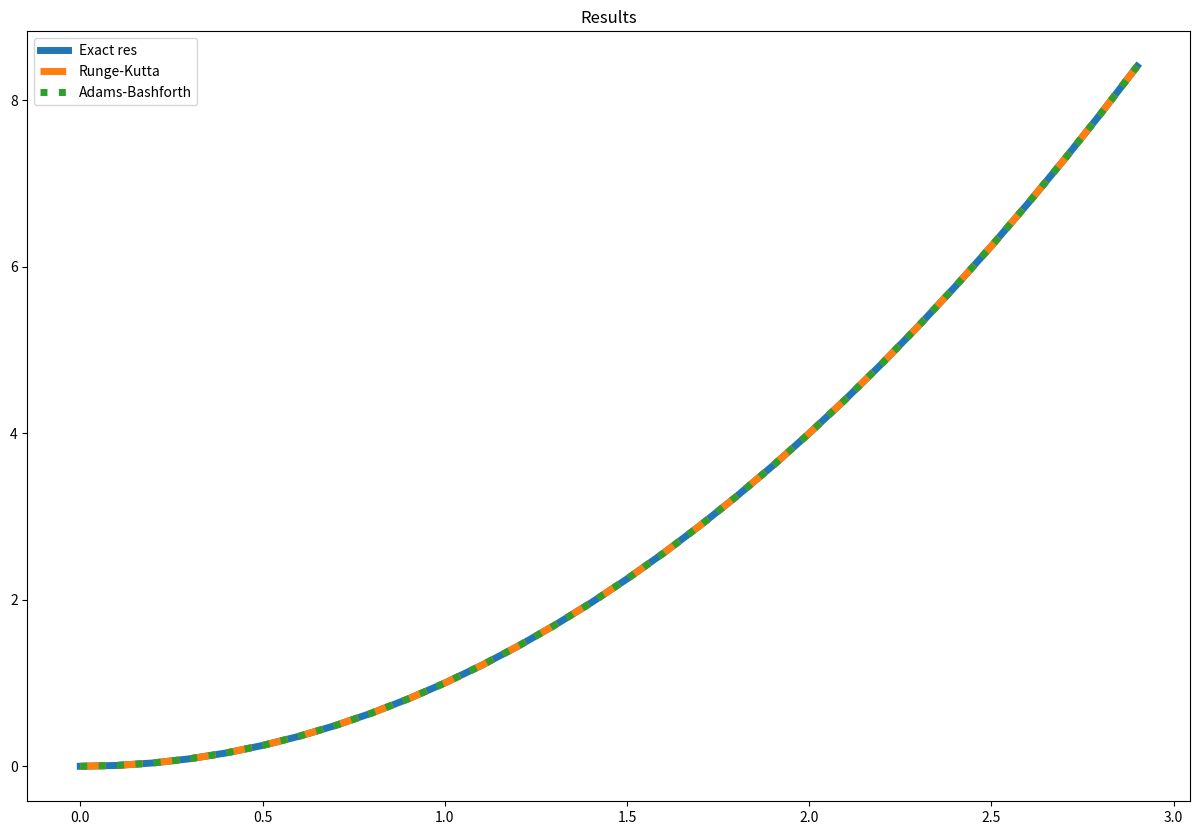
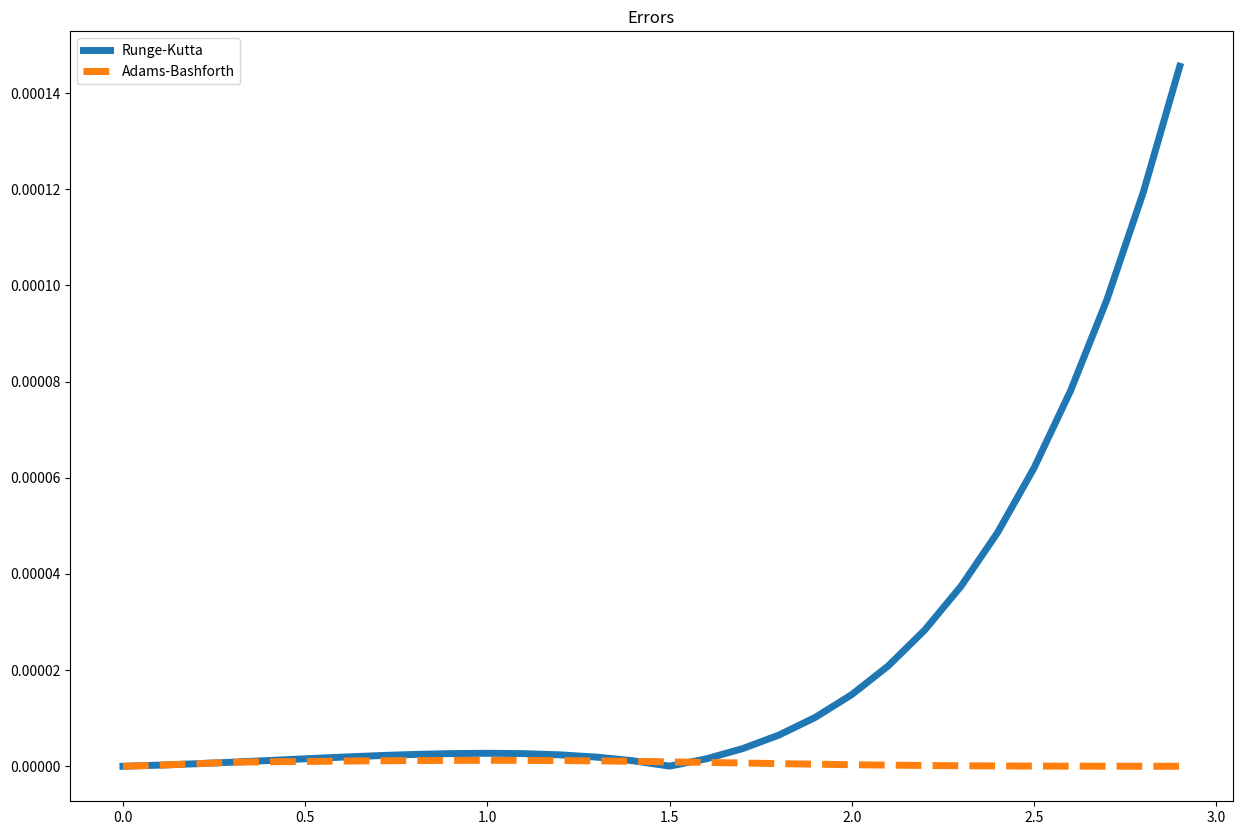

Here is the Python script that generated these plots, in order:
import numpy as np
import matplotlib.pyplot as plt


def func(x, y):
    return (1 - x ** 2) * y + x*(2 - x + x**3)


H = 0.1
X = np.arange(0, 3, H)


def runge_kutta(f, x, h):
    y = [0]
    for i in range(0, len(x)-1):
        k1 = h * f(x[i], y[i])
        k2 = h * f(x[i] + 0.5*h, y[i] + 0.5*k1)
        k3 = h * f(x[i] + 0.5*h, y[i] + 0.5*k2)
        k4 = h * f(x[i] + h, y[i] + k3)
        y.append(y[i] + (k1+2*k2+2*k3+k4)/6)
    return y


def adams_bashfort(f, x, h):
    y = runge_kutta(f, x, h)
    for i in range(3, len(x)-1):
        y[i+1] = y[i] + (55 * f(x[i], y[i]) - 59 * f(x[i-1], y[i-1]) +
        37 * f(x[i-2], y[i-2]) - 9 * f(x[i-3], y[i-3])) * h / 24
    return y

exact_res = [x*x for x in X]
rk_res = runge_kutta(func, X, H)
ab_res = adams_bashfort(func, X, H)

plt.figure(figsize=(15, 10))
plt.title('Results')
plt.plot(X, exact_res, label="Exact res", linewidth=5)
plt.plot(X, rk_res, label="Runge-Kutta", linewidth=5, linestyle='dashed')
plt.plot(X, ab_res, label="Adams-Bashforth", linewidth=5, linestyle='dotted')
plt.legend(loc="upper left")
plt.show()


# get the calculation error
rk_e = [abs(y0 - y1) for y0,y1 in zip(exact_res, rk_res)]
print(f"Runge-Kutta error max: {max(rk_e).round(10)}, average: {np.mean(rk_e).round(10)}")

ab_e = [abs(y0 - y2) for y0,y2 in zip(exact_res, ab_res)]
print(f"Adams-Bashforth error max: {max(ab_e).round(10)}, average: {np.mean(ab_e).round(10)}")


plt.figure(figsize=(15, 10))
plt.title('Errors')
plt.plot(X, rk_e, label="Runge-Kutta", linewidth=5)
plt.plot(X, ab_e, label="Adams-Bashforth", linewidth=5, linestyle='dashed')
plt.legend(loc="upper left")
plt.show()